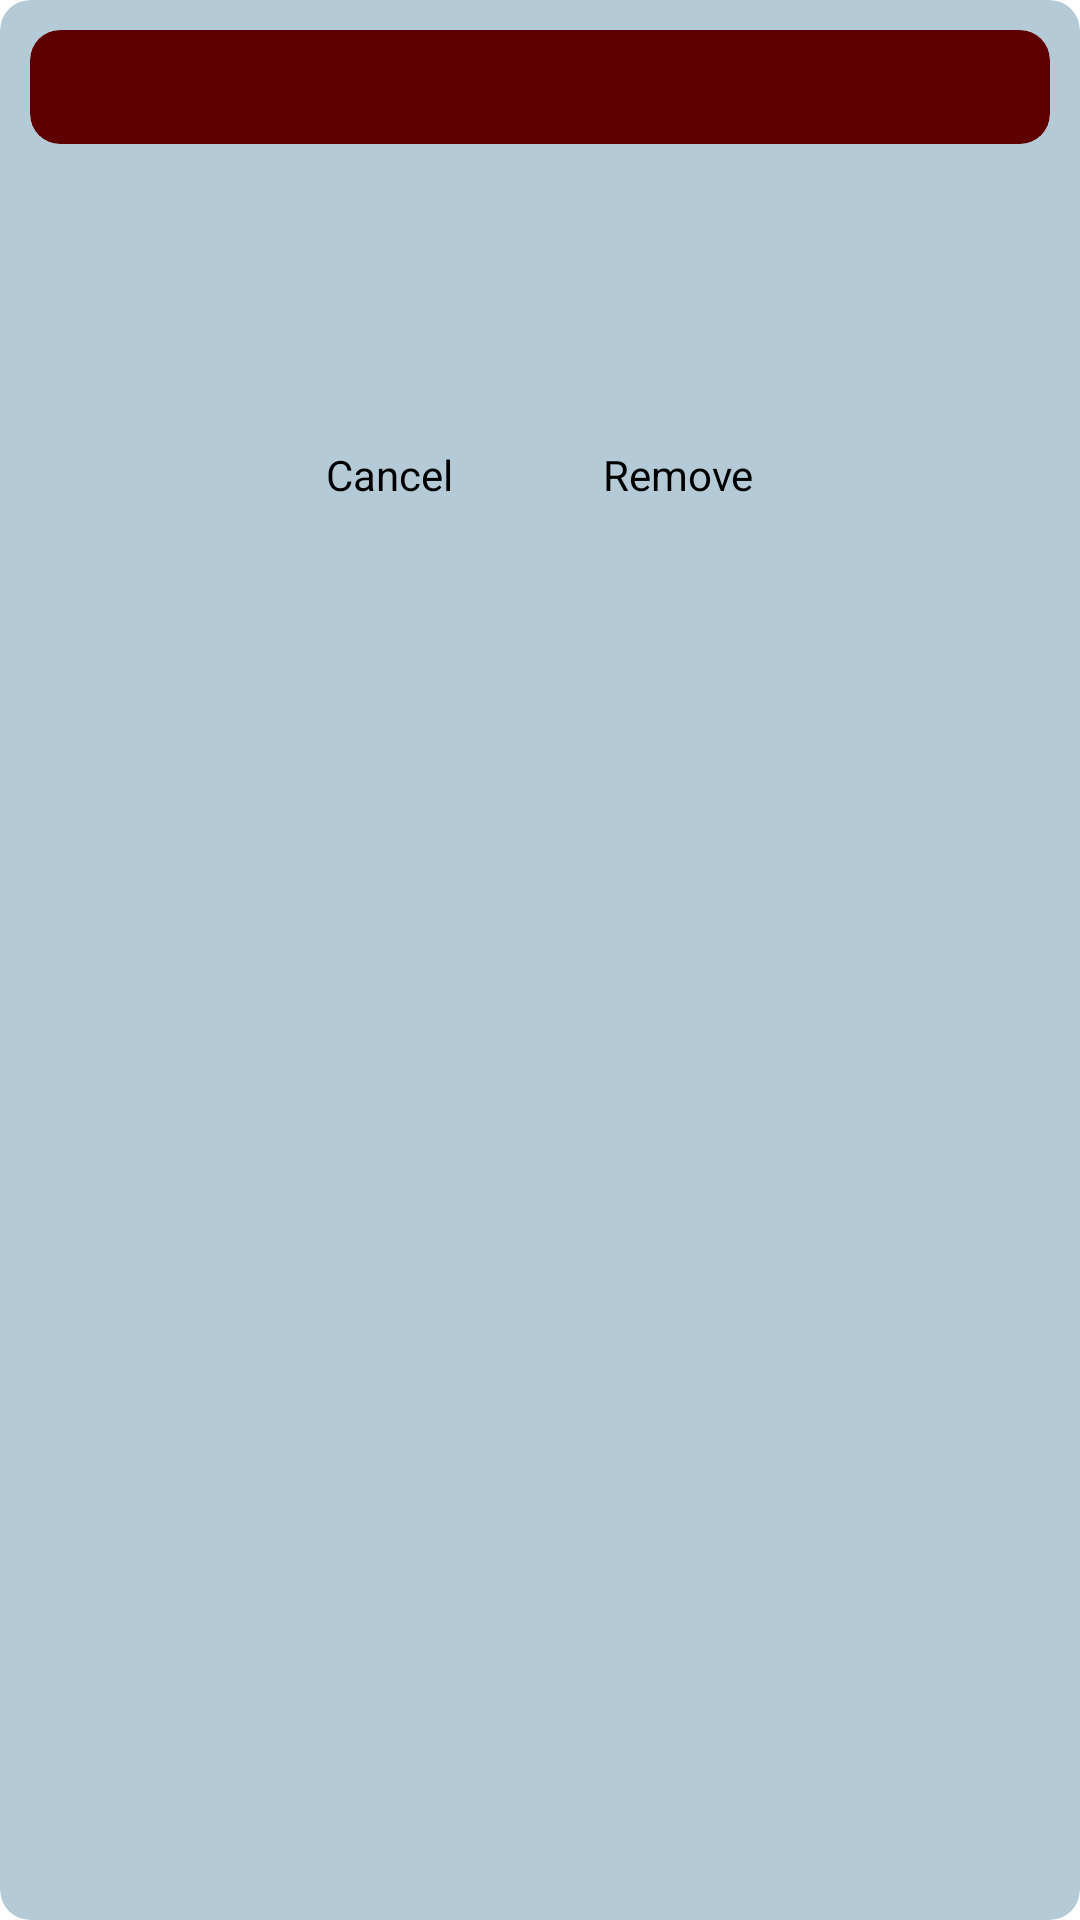

Write the Android layout XML for this screen, with the resource values it uses.
<!-- AndroidManifest.xml: application theme Theme.MyRestaurant -->
<!-- res/layout/remove_item_dialog.xml -->
<?xml version="1.0" encoding="utf-8"?>
<androidx.cardview.widget.CardView xmlns:android="http://schemas.android.com/apk/res/android"
    xmlns:tools="http://schemas.android.com/tools"
    xmlns:app="http://schemas.android.com/apk/res-auto"
    android:id="@+id/layout_item_removal"
    android:layout_width="match_parent"
    android:layout_height="wrap_content"
    android:layout_marginVertical="10dp"
    android:layout_marginHorizontal="10dp"
    app:cardCornerRadius="10dp"
    app:cardBackgroundColor="@color/material_dynamic_secondary80"
    android:orientation="vertical"
    tools:context=".dialog.RemoveItemDialog">

    <RelativeLayout
        android:layout_width="match_parent"
        android:layout_height="wrap_content">

        <LinearLayout
            android:id="@+id/item_removal_layout"
            android:layout_width="match_parent"
            android:layout_height="wrap_content"
            android:layout_alignParentTop="true"
            android:layout_centerHorizontal="true"
            android:layout_marginBottom="10dp"
            android:orientation="vertical">

            <androidx.cardview.widget.CardView
                android:layout_width="match_parent"
                android:layout_height="wrap_content"
                android:layout_gravity="center_vertical|center_horizontal"
                android:layout_marginHorizontal="10dp"
                android:layout_marginVertical="10dp"
                app:cardBackgroundColor="@color/secondaryDarkColor"
                app:cardCornerRadius="10dp">

                <TextView
                    android:id="@+id/item_removal_title"
                    android:layout_width="match_parent"
                    android:layout_height="wrap_content"
                    android:gravity="center_horizontal|center_vertical"
                    android:elegantTextHeight="true"
                    android:fontFamily="sans-serif-light"
                    android:paddingStart="15dp"
                    android:textAlignment="center"
                    android:textColor="@color/white"
                    android:textSize="22sp"
                    android:textStyle="bold" />
            </androidx.cardview.widget.CardView>

            <TextView
                android:id="@+id/item_text"
                android:layout_width="match_parent"
                android:layout_height="wrap_content"
                android:layout_marginStart="10dp"
                android:layout_marginTop="4dp"
                android:layout_marginEnd="10dp"
                android:elegantTextHeight="true"
                android:fontFamily="sans-serif"
                android:justificationMode="inter_word"
                android:padding="4dp"
                android:paddingStart="5dp"
                android:paddingEnd="4dp"
                android:textAlignment="viewStart"
                android:textColor="@color/black"
                android:textSize="14sp" />

            <TextView
                android:id="@+id/item_cost"
                android:layout_width="wrap_content"
                android:layout_height="wrap_content"
                android:layout_marginHorizontal="10dp"
                android:layout_marginVertical="5dp"
                android:elegantTextHeight="true"
                android:fontFamily="sans-serif"
                android:justificationMode="inter_word"
                android:textAlignment="viewStart"
                android:textColor="@color/black"
                android:textSize="14sp" />
        </LinearLayout>


    <LinearLayout
        android:id="@+id/button_layout"
        android:layout_marginHorizontal="10dp"
        android:layout_marginVertical="10dp"
        android:layout_width="wrap_content"
        android:layout_height="50dp"
        android:layout_below="@id/item_removal_layout"
        android:layout_centerHorizontal="true"
        android:layout_marginBottom="33dp">

        <Button
            android:id="@+id/cancel_action"
            android:layout_width="wrap_content"
            android:layout_height="match_parent"
            android:layout_weight="1"
            android:text="@string/cancel"
            android:textSize="14sp" />

        <Space
            android:layout_width="50dp"
            android:layout_height="wrap_content"
            android:layout_weight="1" />
        <Button
            android:id="@+id/remove_item"
            android:layout_width="wrap_content"
            android:layout_height="match_parent"
            android:textSize="14sp"
            android:layout_weight="1"
            android:clickable="true"
            android:text="@string/remove"/>

    </LinearLayout>

</RelativeLayout>
</androidx.cardview.widget.CardView>
<!-- resources referenced by this layout -->
<resources>
  <color name="black">#FF000000</color>
  <color name="secondaryDarkColor">#5E0000</color>
  <color name="white">#FFFFFFFF</color>
  <string name="cancel">Cancel</string>
  <string name="remove">Remove</string>
</resources>
